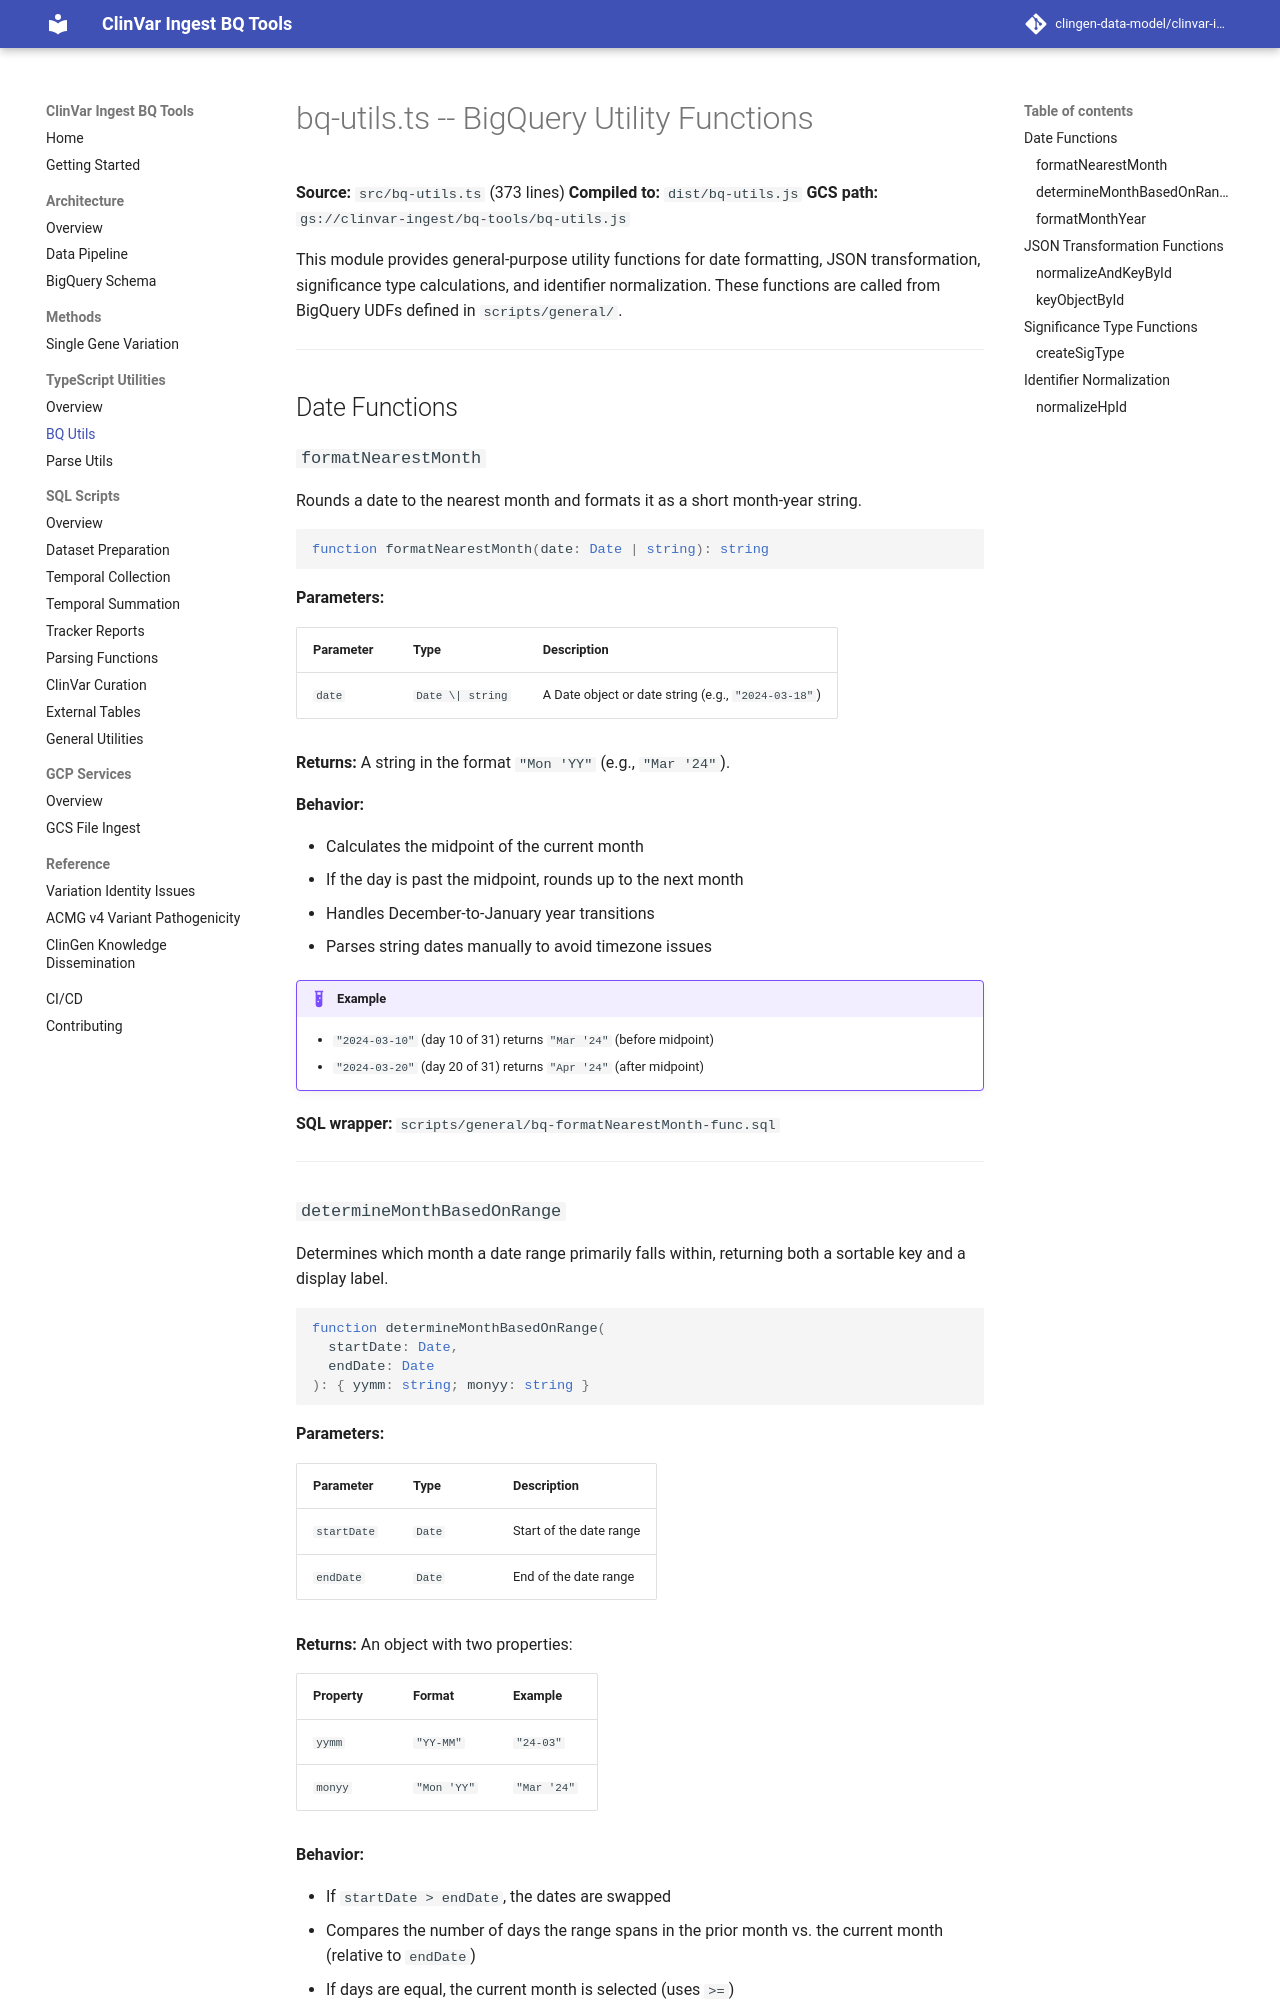

repository: clingen-data-model/clinvar-ingest-bq-tools · page: typescript/bq-utils/index.html · generator: mkdocs

# bq-utils.ts -- BigQuery Utility Functions

**Source:** `src/bq-utils.ts` (373 lines)
**Compiled to:** `dist/bq-utils.js`
**GCS path:** `gs://clinvar-ingest/bq-tools/bq-utils.js`

This module provides general-purpose utility functions for date formatting, JSON transformation, significance type calculations, and identifier normalization. These functions are called from BigQuery UDFs defined in `scripts/general/`.

---

## Date Functions

### `formatNearestMonth`

Rounds a date to the nearest month and formats it as a short month-year string.

```typescript
function formatNearestMonth(date: Date | string): string
```

**Parameters:**

| Parameter | Type | Description |
|---|---|---|
| `date` | `Date \| string` | A Date object or date string (e.g., `"2024-03-18"`) |

**Returns:** A string in the format `"Mon 'YY"` (e.g., `"Mar '24"`).

**Behavior:**

- Calculates the midpoint of the current month
- If the day is past the midpoint, rounds up to the next month
- Handles December-to-January year transitions
- Parses string dates manually to avoid timezone issues

!!! example
    - `"2024-03-10"` (day 10 of 31) returns `"Mar '24"` (before midpoint)
    - `"2024-03-20"` (day 20 of 31) returns `"Apr '24"` (after midpoint)

**SQL wrapper:** `scripts/general/bq-formatNearestMonth-func.sql`

---

### `determineMonthBasedOnRange`

Determines which month a date range primarily falls within, returning both a sortable key and a display label.

```typescript
function determineMonthBasedOnRange(
  startDate: Date,
  endDate: Date
): { yymm: string; monyy: string }
```

**Parameters:**

| Parameter | Type | Description |
|---|---|---|
| `startDate` | `Date` | Start of the date range |
| `endDate` | `Date` | End of the date range |

**Returns:** An object with two properties:

| Property | Format | Example |
|---|---|---|
| `yymm` | `"YY-MM"` | `"24-03"` |
| `monyy` | `"Mon 'YY"` | `"Mar '24"` |

**Behavior:**

- If `startDate > endDate`, the dates are swapped
- Compares the number of days the range spans in the prior month vs. the current month (relative to `endDate`)
- If days are equal, the current month is selected (uses `>=`)

**SQL wrapper:** `scripts/general/bq-determineMonthBasedOnRange-func.sql`

---
